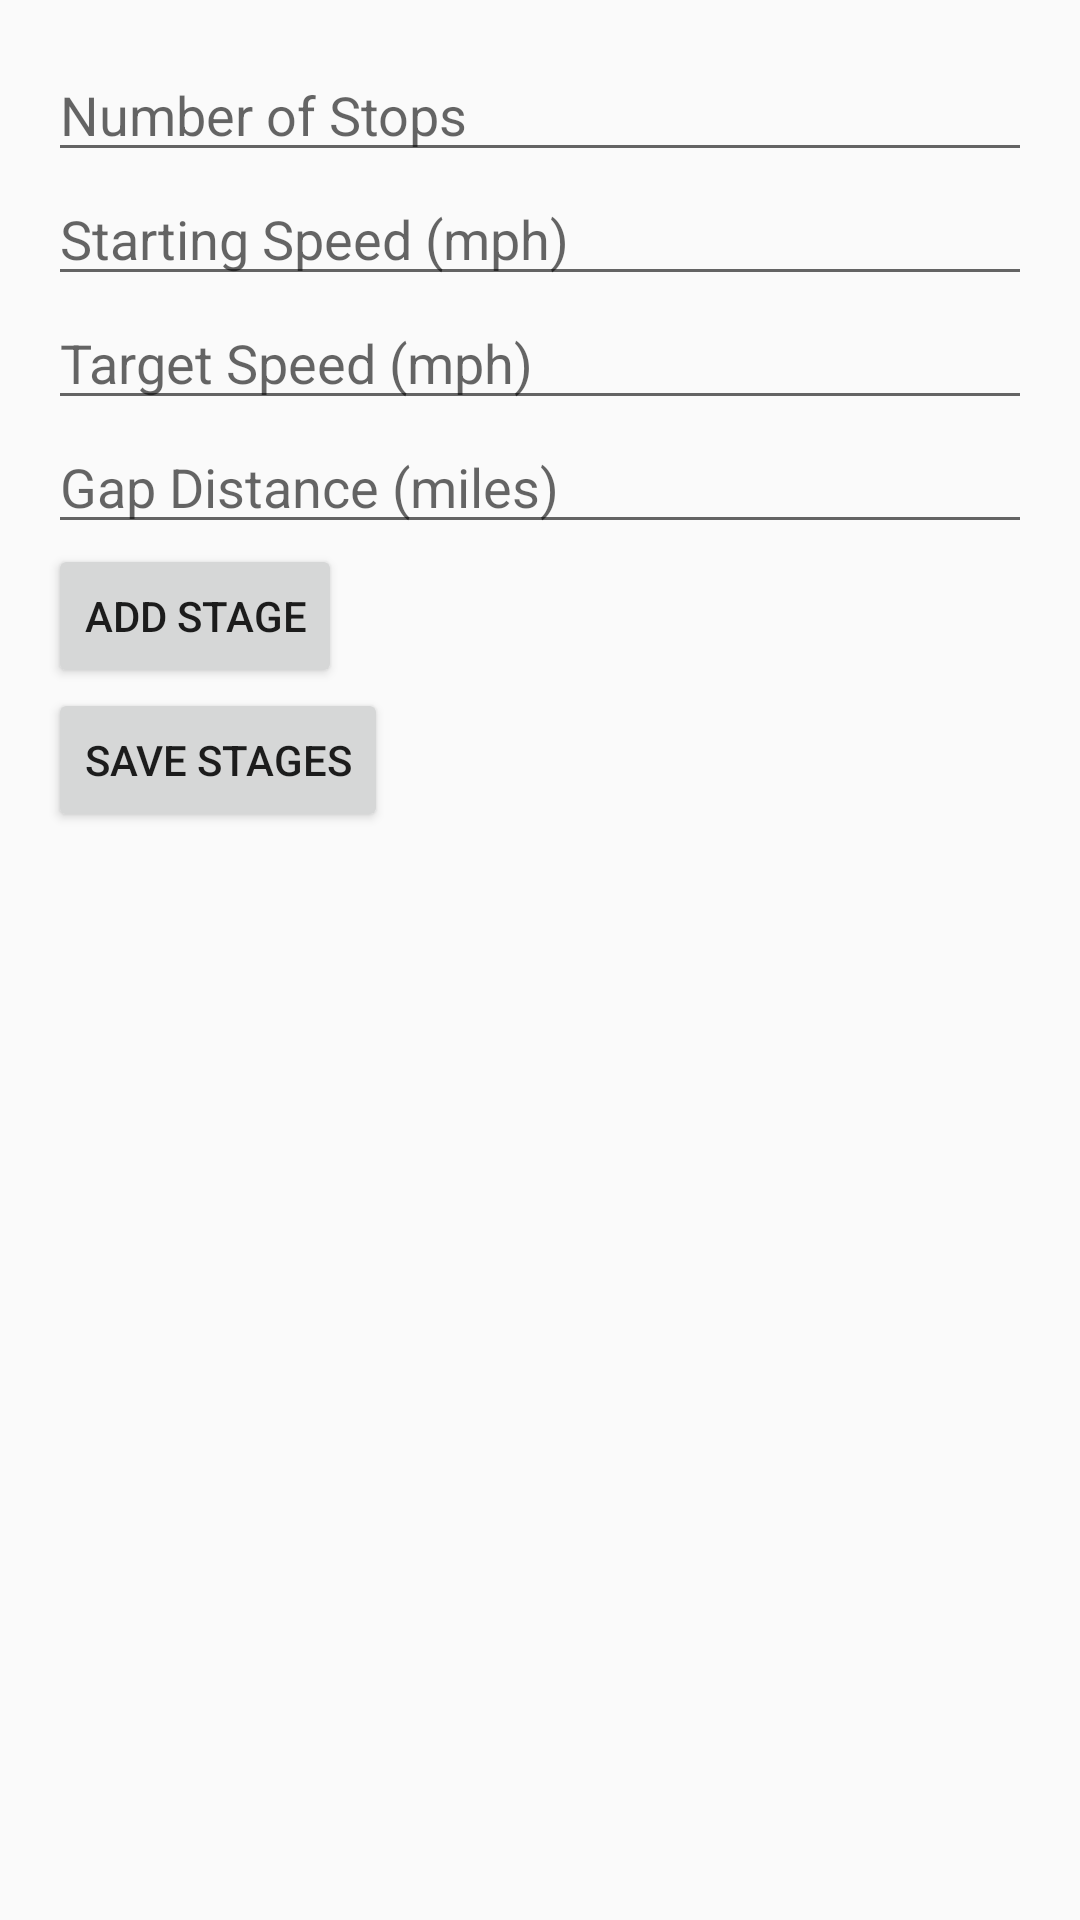

Layout XML and referenced resources for this Android screen:
<!-- AndroidManifest.xml: activity theme Theme.AppCompat.Light -->
<!-- res/layout/activity_settings.xml -->
<LinearLayout
    xmlns:android="http://schemas.android.com/apk/res/android"
    android:layout_width="match_parent"
    android:layout_height="match_parent"
    android:orientation="vertical"
    android:padding="16dp">

    <EditText
        android:id="@+id/numberOfStopsEditText"
        android:layout_width="match_parent"
        android:layout_height="wrap_content"
        android:hint="Number of Stops" />

    <EditText
        android:id="@+id/startSpeedEditText"
        android:layout_width="match_parent"
        android:layout_height="wrap_content"
        android:hint="Starting Speed (mph)" />

    <EditText
        android:id="@+id/targetSpeedEditText"
        android:layout_width="match_parent"
        android:layout_height="wrap_content"
        android:hint="Target Speed (mph)" />

    <EditText
        android:id="@+id/gapDistanceEditText"
        android:layout_width="match_parent"
        android:layout_height="wrap_content"
        android:hint="Gap Distance (miles)" />

    <Button
        android:id="@+id/addStageButton"
        android:layout_width="wrap_content"
        android:layout_height="wrap_content"
        android:text="Add Stage" />

    <Button
        android:id="@+id/saveStagesButton"
        android:layout_width="wrap_content"
        android:layout_height="wrap_content"
        android:text="Save Stages" />

    <androidx.recyclerview.widget.RecyclerView
        android:id="@+id/stagesRecyclerView"
        android:layout_width="match_parent"
        android:layout_height="wrap_content"/>

</LinearLayout>
<!-- resources referenced by this layout -->
<resources>

</resources>
